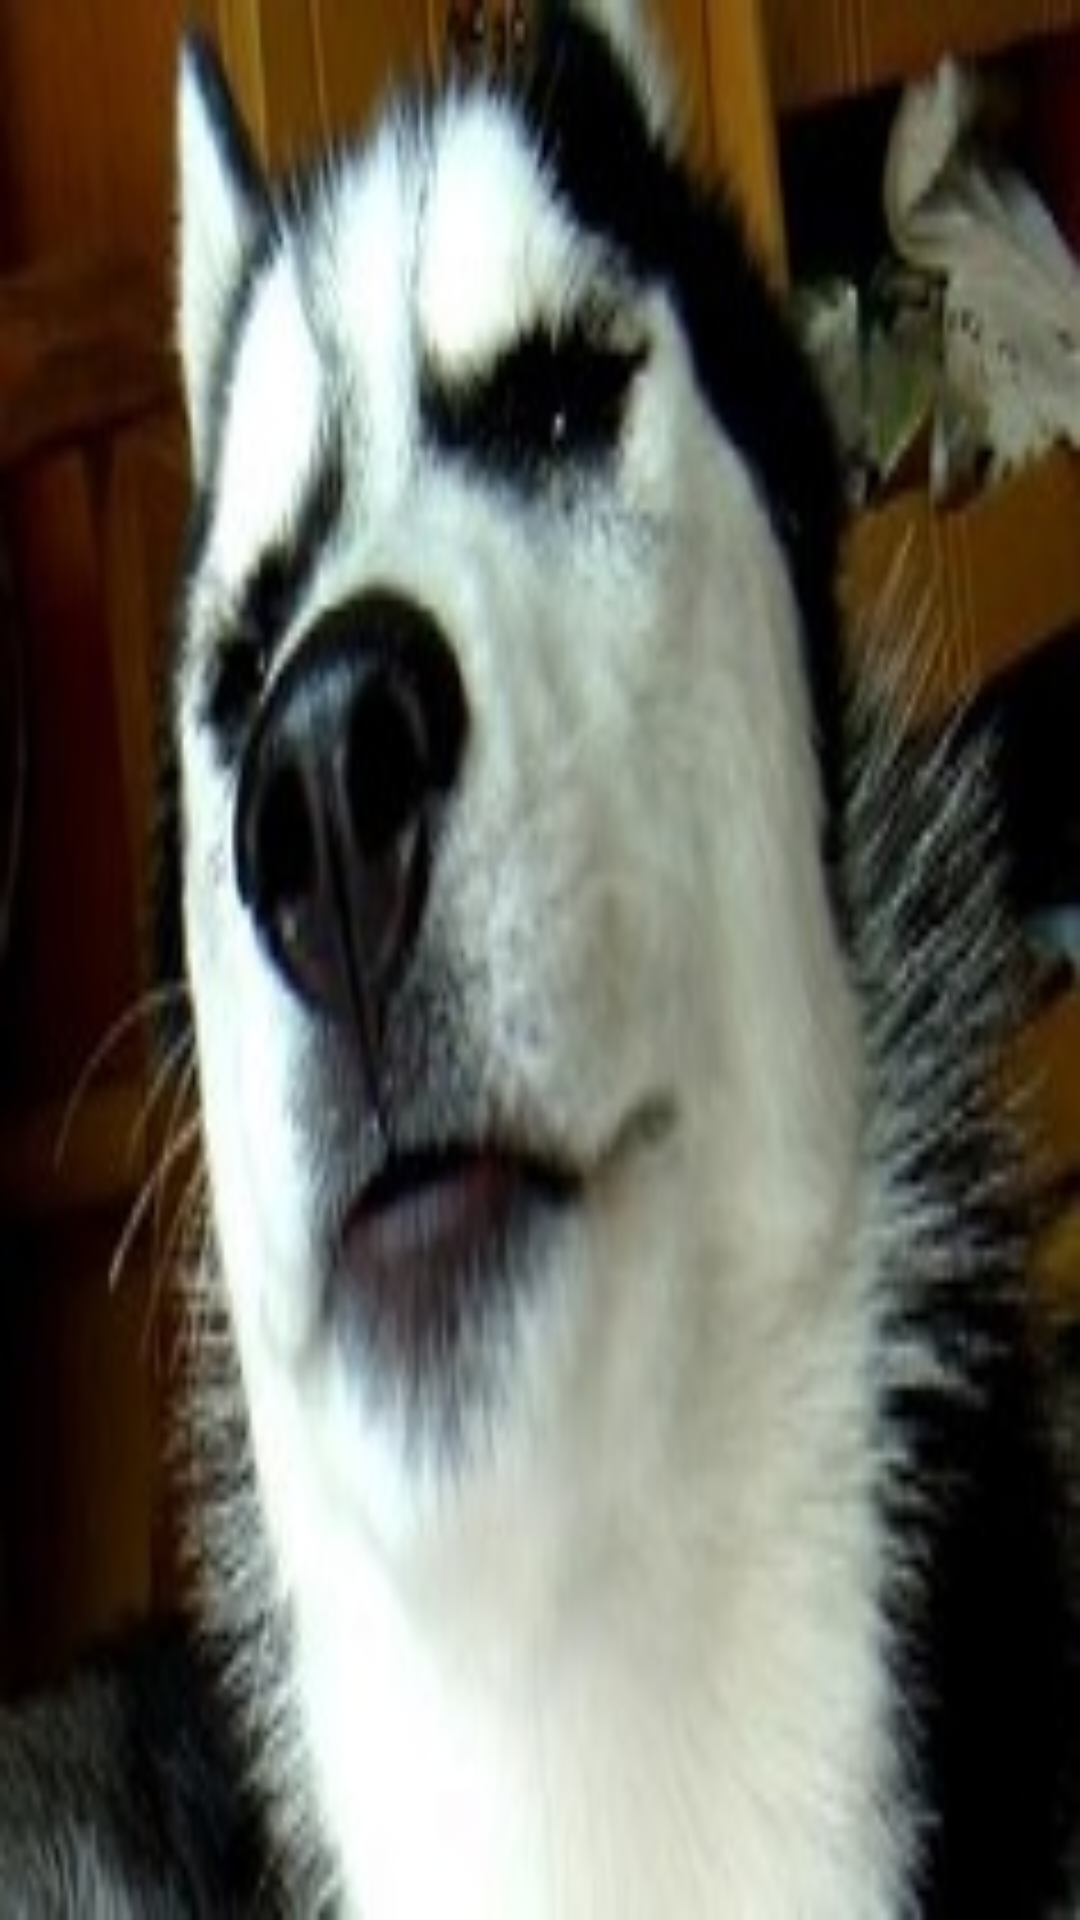

Here is an Android app screen rendered from its layout file. Give the layout XML and the strings, colors and styles it references.
<!-- AndroidManifest.xml: application theme Theme.AppCompat -->
<!-- res/layout/activity_options_compat.xml -->
<?xml version="1.0" encoding="utf-8"?>
<android.support.constraint.ConstraintLayout xmlns:android="http://schemas.android.com/apk/res/android"
    xmlns:tools="http://schemas.android.com/tools"
    android:layout_width="match_parent"
    android:layout_height="match_parent"
    tools:context="com.hlq.androidtransitionanimations.activity.ActivityOptionsCompatActivity">

    <ImageView
        android:layout_width="match_parent"
        android:layout_height="match_parent"
        android:background="@drawable/img1"
        android:scaleType="fitXY"
        android:transitionName="activityOption" />

</android.support.constraint.ConstraintLayout>
<!-- resources referenced by this layout -->
<resources>
  <!-- drawable img1: jpg bitmap (drawable, 19041 bytes) -->
</resources>
